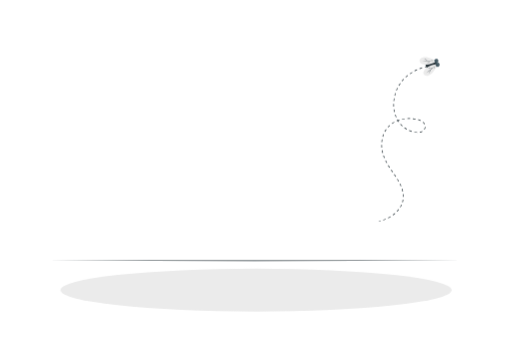
t = 0.00 s
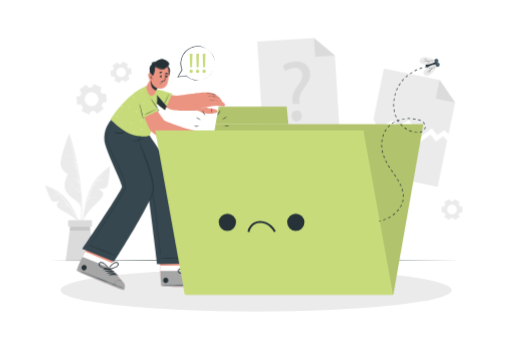
t = 2.00 s
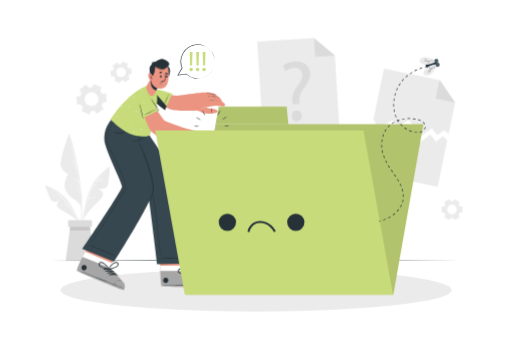
t = 2.19 s
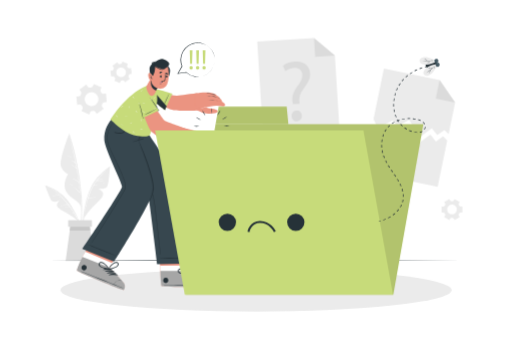
t = 2.38 s
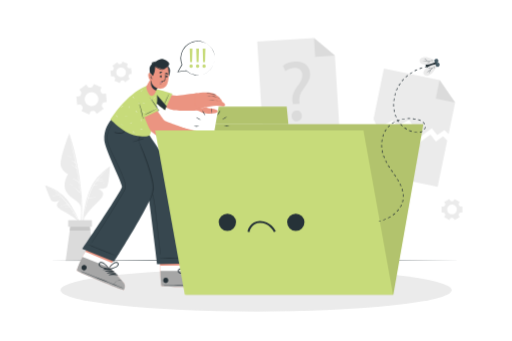
t = 2.56 s
t = 2.94 s: frame unchanged from t = 2.56 s, image omitted

The animated SVG that drew these frames (rendered in a browser with its animation timeline set to each time). Animation: 5 CSS @keyframes rules; one cycle of 3.50 s, repeats indefinitely.

<svg class="animated" id="freepik_stories-no-data" xmlns="http://www.w3.org/2000/svg" viewBox="0 0 750 500" version="1.1" xmlns:xlink="http://www.w3.org/1999/xlink" xmlns:svgjs="http://svgjs.com/svgjs"><style>svg#freepik_stories-no-data:not(.animated) .animable {opacity: 0;}svg#freepik_stories-no-data.animated #freepik--background-complete--inject-4 {animation: 1s 1 forwards cubic-bezier(.36,-0.01,.5,1.38) zoomIn;animation-delay: 0s;}svg#freepik_stories-no-data.animated #freepik--Character--inject-4 {animation: 1.5s 1 forwards cubic-bezier(.36,-0.01,.5,1.38) slideLeft;animation-delay: 0s;}svg#freepik_stories-no-data.animated #freepik--Folder--inject-4 {animation: 1.5s 1 forwards cubic-bezier(.36,-0.01,.5,1.38) slideRight;animation-delay: 0s;}svg#freepik_stories-no-data.animated #freepik--speech-bubble--inject-4 {animation: 1.5s 1 forwards cubic-bezier(.36,-0.01,.5,1.38) slideUp,1.5s Infinite  linear floating;animation-delay: 0.5s,2s;opacity: 0}            @keyframes zoomIn {                0% {                    opacity: 0;                    transform: scale(0.5);                }                100% {                    opacity: 1;                    transform: scale(1);                }            }                    @keyframes slideLeft {                0% {                    opacity: 0;                    transform: translateX(-30px);                }                100% {                    opacity: 1;                    transform: translateX(0);                }            }                    @keyframes slideRight {                0% {                    opacity: 0;                    transform: translateX(30px);                }                100% {                    opacity: 1;                    transform: translateX(0);                }            }                    @keyframes slideUp {                0% {                    opacity: 0;                    transform: translateY(30px);                }                100% {                    opacity: 1;                    transform: inherit;                }            }                    @keyframes floating {                0% {                    opacity: 1;                    transform: translateY(0px);                }                50% {                    transform: translateY(-10px);                }                100% {                    opacity: 1;                    transform: translateY(0px);                }            }        </style><g id="freepik--background-complete--inject-4" class="animable" style="transform-origin: 371.6px 218.955px;"><polygon points="666.95 150.27 657.38 196.62 651.22 190.61 640.74 198.09 632.73 188.14 614.77 201.2 599.42 175.53 582.3 185.56 575.51 176.2 553.77 188.45 547.23 174.44 562.47 100.63 644.17 117.5 666.95 150.27" style="fill: rgb(235, 235, 235); transform-origin: 607.09px 150.915px;" id="el2a23f2jo95c" class="animable"></polygon><polygon points="644.17 117.5 666.95 150.27 638.61 144.42 644.17 117.5" style="fill: rgb(219, 219, 219); transform-origin: 652.78px 133.885px;" id="elw6dqmgvimj9" class="animable"></polygon><polygon points="655.34 205.88 641.31 273.88 531.26 251.16 545.19 183.71 551.73 197.71 573.48 185.46 580.26 194.82 597.39 184.8 612.73 210.47 630.7 197.41 638.7 207.35 649.19 199.88 655.34 205.88" style="fill: rgb(235, 235, 235); transform-origin: 593.3px 228.795px;" id="elaz6le9v0q7p" class="animable"></polygon><polygon points="497.83 197.91 385.68 204.85 376.77 60.89 460.05 55.73 490.62 81.38 497.83 197.91" style="fill: rgb(235, 235, 235); transform-origin: 437.3px 130.29px;" id="elwdi6ifdme79" class="animable"></polygon><polygon points="460.05 55.73 490.62 81.38 461.74 83.17 460.05 55.73" style="fill: rgb(219, 219, 219); transform-origin: 475.335px 69.45px;" id="elc6p9ntvr42" class="animable"></polygon><path d="M429,152.6l-.44-3.25c-1.13-6.73.71-14.26,6.56-22.13,5.28-7,8.14-12,7.82-17.68-.36-6.4-4.61-10.44-12.52-10.12a22.31,22.31,0,0,0-12.45,4.6l-3.45-7.73c4-3.25,11-5.65,17.65-6,14.43-.8,21.45,7.74,22,17.27.48,8.53-3.94,14.94-9.56,22.43-5.16,6.83-6.85,12.46-6.12,18.83l.31,3.26Zm-1.78,17.71c-.26-4.64,2.69-8.08,7.08-8.32s7.59,2.84,7.85,7.49c.24,4.39-2.45,7.93-7.09,8.19C430.63,177.92,427.43,174.7,427.18,170.31Z" style="fill: rgb(219, 219, 219); transform-origin: 434.363px 133.961px;" id="el2i6kqy4r977" class="animable"></path><path d="M148.48,128.11,137.2,123l-1.57,3.45a3,3,0,0,1-2.57,1.72,14.48,14.48,0,0,0-1.85.18,3,3,0,0,1-2.85-1.18l-2.21-3.09-10.07,7.22,2.21,3.09a3,3,0,0,1,.2,3.07,18.29,18.29,0,0,0-.77,1.69,3,3,0,0,1-2.45,1.89l-3.77.37,1.21,12.33,3.79-.38a3,3,0,0,1,2.77,1.38c.16.26.33.51.51.76s.36.49.55.73a2.94,2.94,0,0,1,.42,3.05l-1.58,3.48,11.29,5.12,1.57-3.47a3,3,0,0,1,2.58-1.71,16.19,16.19,0,0,0,1.83-.18,3,3,0,0,1,2.85,1.18l2.21,3.09,10.08-7.22-2.21-3.09a2.91,2.91,0,0,1-.2-3.07,17.94,17.94,0,0,0,.75-1.68,2.94,2.94,0,0,1,2.45-1.89l3.79-.38-1.22-12.33-3.79.37a2.94,2.94,0,0,1-2.75-1.37c-.17-.26-.34-.51-.52-.76s-.36-.5-.55-.73a3,3,0,0,1-.42-3.07Zm-6.4,11.41a10.15,10.15,0,1,1-14.16-2.34A10.15,10.15,0,0,1,142.08,139.52Z" style="fill: rgb(235, 235, 235); transform-origin: 133.83px 145.44px;" id="eljcj8wmcuqm" class="animable"></path><path d="M658.38,291.71l-7.52,4.34,1.33,2.3a2,2,0,0,1-.07,2.17c-.23.36-.45.73-.65,1.12a2,2,0,0,1-1.83,1.14H647v8.69h2.66a2,2,0,0,1,1.83,1.14c.2.39.42.76.65,1.12a2,2,0,0,1,.07,2.17l-1.33,2.3,7.52,4.34,1.34-2.31a2.05,2.05,0,0,1,1.91-1h1.28a2.06,2.06,0,0,1,1.91,1l1.34,2.32,7.51-4.34-1.33-2.31a2.05,2.05,0,0,1,.08-2.16c.23-.36.45-.74.65-1.12a2,2,0,0,1,1.83-1.14h2.66v-8.69H674.9a2,2,0,0,1-1.83-1.14c-.2-.38-.42-.76-.65-1.12a2.05,2.05,0,0,1-.08-2.16l1.33-2.31-7.51-4.34L664.82,294a2.05,2.05,0,0,1-1.91,1l-.64,0-.64,0a2.08,2.08,0,0,1-1.92-1Zm3.89,8.3a7.12,7.12,0,1,1-7.11,7.11A7.11,7.11,0,0,1,662.27,300Z" style="fill: rgb(235, 235, 235); transform-origin: 662.29px 307.13px;" id="elzj6ub27sg5" class="animable"></path><path d="M171.3,91.16l-6.89,5.28L166,98.55a2,2,0,0,1,.21,2.15,10.47,10.47,0,0,0-.5,1.2,2.05,2.05,0,0,1-1.67,1.37l-2.64.34,1.12,8.61,2.64-.34a2.06,2.06,0,0,1,2,.9,11.14,11.14,0,0,0,.78,1,2,2,0,0,1,.36,2.13l-1,2.46,8,3.33,1-2.46a2.05,2.05,0,0,1,1.77-1.25l.64-.07.63-.1a2.06,2.06,0,0,1,2,.75l1.63,2.13,6.89-5.28-1.61-2.11a2.06,2.06,0,0,1-.21-2.16,11.12,11.12,0,0,0,.5-1.19,2.05,2.05,0,0,1,1.67-1.37l2.64-.34-1.12-8.61-2.64.34a2.06,2.06,0,0,1-2-.89c-.25-.36-.51-.7-.79-1A2.07,2.07,0,0,1,186,96l1-2.46-8-3.33-1,2.46a2.07,2.07,0,0,1-1.77,1.25l-.64.06L175,94a2.06,2.06,0,0,1-2-.75Zm4.93,7.73a7.11,7.11,0,1,1-6.14,8A7.11,7.11,0,0,1,176.23,98.89Z" style="fill: rgb(235, 235, 235); transform-origin: 177.125px 105.955px;" id="elcftef6ljv7i" class="animable"></path><path d="M119.82,316.78a275.64,275.64,0,0,0-.4-29,370.79,370.79,0,0,0-9.09-59.16c-2.54-10.94-5.66-21.7-8.92-32.45-.1-.33-.62-.24-.53.1,10.07,37.9,18.33,77,17.76,116.4-.16,11-1.44,21.85-2.48,32.81,0,.29.45.41.52.11C118.75,336.18,119.43,326.36,119.82,316.78Z" style="fill: rgb(235, 235, 235); transform-origin: 110.449px 270.864px;" id="elaifyrmtw56b" class="animable"></path><path d="M100.88,196.24S85.64,234.94,89.05,244s10.45,11,10.45,11-9.33,13.32-2.81,25.81,21,11.9,22,26.06C118.66,306.94,119.46,247.73,100.88,196.24Z" style="fill: rgb(235, 235, 235); transform-origin: 103.621px 251.555px;" id="elin5djzr46nc" class="animable"></path><path d="M117,282.49a.28.28,0,0,0,0-.2,354.31,354.31,0,0,0-14.78-77.85c0-.07-.15-.05-.13,0q4.53,17,8,34.14a16.87,16.87,0,0,0-7.28-4.06s-.08.06,0,.08a19.35,19.35,0,0,1,7.52,5c.44,2.25.88,4.49,1.29,6.74-3.41-3.81-8.13-5.7-12.86-7.5a.06.06,0,0,0,0,.11c4.93,2,9.83,4.58,13.17,8.83q1.74,9.63,3.06,19.33a18.43,18.43,0,0,0-9.09-5.21c-.11,0-.17.13-.06.16A19.16,19.16,0,0,1,115,268l.06,0q.45,3.4.86,6.83a23.37,23.37,0,0,0-6.37-3.84c-.06,0-.1.07,0,.09a21.89,21.89,0,0,1,6.39,4.23s.05,0,.08,0c.25,2.17.5,4.34.72,6.51a31,31,0,0,0-12.93-9.24.08.08,0,0,0,0,.16,33.68,33.68,0,0,1,12.74,9.81.3.3,0,0,0,.32.1c.33,3.33.63,6.66.87,10,0,.05.08.05.08,0Q117.43,287.62,117,282.49Z" style="fill: rgb(255, 255, 255); transform-origin: 108.272px 248.541px;" id="elmcotaszwq2k" class="animable"></path><path d="M104.75,230.71a19.09,19.09,0,0,0-9.16-2.86.06.06,0,0,0,0,.12,36.16,36.16,0,0,1,9.06,3C104.77,231,104.86,230.79,104.75,230.71Z" style="fill: rgb(255, 255, 255); transform-origin: 100.165px 229.411px;" id="eleq5e83e049f" class="animable"></path><path d="M106.6,271.68a19.06,19.06,0,0,0-6.88-2.35c-.08,0-.09.11,0,.13a26.05,26.05,0,0,1,6.8,2.38C106.61,271.89,106.69,271.73,106.6,271.68Z" style="fill: rgb(255, 255, 255); transform-origin: 103.148px 270.59px;" id="elpf1b6qd93b" class="animable"></path><path d="M159.9,244.67a103.7,103.7,0,0,0-17.65,15.42,63.19,63.19,0,0,0-12.37,21,156.93,156.93,0,0,0-9.22,50.2,122.32,122.32,0,0,0,2.71,28.23.27.27,0,0,0,.53-.1,158.6,158.6,0,0,1,.28-49.35c2.62-16,6.73-33.42,16.91-46.43,5.54-7.09,12.45-12.66,19.28-18.42C160.73,244.9,160.27,244.41,159.9,244.67Z" style="fill: rgb(235, 235, 235); transform-origin: 140.567px 302.162px;" id="ele9s6cswvfew" class="animable"></path><path d="M122.9,319.75a95,95,0,0,1,12.86-16.44c7.63-7.63,14.05-13.05,15.05-18.09s-7.64-8.76-7.64-8.76,10.55,1.9,13.44-2.53,4.28-30.09,4.28-30.09-19.2,13.71-28.15,32.93S122.9,319.75,122.9,319.75Z" style="fill: rgb(235, 235, 235); transform-origin: 141.895px 281.795px;" id="elcdduc3ja63" class="animable"></path><path d="M154.25,250.42c-8.08,7.93-16.21,16.39-21,26.82A102.83,102.83,0,0,0,129,288.29v0c-.24.76-.49,1.52-.72,2.28a.19.19,0,0,0,0,.12,218.27,218.27,0,0,0-5.46,23.71c0,.05.07.07.08,0,.83-4,1.74-8,2.76-12.07a.27.27,0,0,0,.12,0,17.14,17.14,0,0,1,5-1.28c.11,0,.1-.21,0-.2a18.78,18.78,0,0,0-5,.91c.93-3.63,1.94-7.26,3.08-10.83a53.32,53.32,0,0,1,11.39-1.49,0,0,0,0,0,0-.06,43,43,0,0,0-11.2.95c.2-.61.41-1.22.61-1.83a59.12,59.12,0,0,1,7.58-1.29s0-.08,0-.08a37,37,0,0,0-7.42.9c1-3.09,2.17-6.14,3.42-9.1a55,55,0,0,1,3.63-7,45.52,45.52,0,0,1,6.15-1.1s0-.1,0-.1a16.67,16.67,0,0,0-5.75.57c1-1.63,2.07-3.23,3.21-4.78h0c4.31-.95,8.67-1.84,13.08-1a.07.07,0,0,0,0-.13c-4.19-1.11-8.35-.47-12.52.35.45-.6.92-1.2,1.39-1.79a28.43,28.43,0,0,1,8-1.27,0,0,0,0,0,0-.09,21.09,21.09,0,0,0-7.5.67c3.56-4.42,7.49-8.58,11.38-12.69C154.58,250.34,154.44,250.23,154.25,250.42Z" style="fill: rgb(255, 255, 255); transform-origin: 138.64px 282.384px;" id="elo3m3jaopmh" class="animable"></path><path d="M154,267.91a16.84,16.84,0,0,0-3.82-.13c-.15,0-.14.26,0,.27,1.26,0,2.53-.06,3.79,0A.08.08,0,0,0,154,267.91Z" style="fill: rgb(255, 255, 255); transform-origin: 152.051px 267.888px;" id="elbcb668nncts" class="animable"></path><path d="M140.21,292.8a17.2,17.2,0,0,0-5.92,1.18s0,.1,0,.09c2-.47,3.93-.66,5.91-1A.15.15,0,0,0,140.21,292.8Z" style="fill: rgb(255, 255, 255); transform-origin: 137.29px 293.435px;" id="elh2lmhbshsr" class="animable"></path><path d="M136.07,284.2a13.23,13.23,0,0,0-2.51.22.08.08,0,0,0,0,.15,12.39,12.39,0,0,0,2.51-.11A.13.13,0,0,0,136.07,284.2Z" style="fill: rgb(255, 255, 255); transform-origin: 134.854px 284.395px;" id="elt3o0dv6kcif" class="animable"></path><path d="M66.61,271.89a87.15,87.15,0,0,1,17.85,8.41,53.33,53.33,0,0,1,14.87,14.12,132.2,132.2,0,0,1,19.06,38.49,102.52,102.52,0,0,1,4.32,23.48.23.23,0,0,1-.45,0,133.21,133.21,0,0,0-11.62-39.87c-5.83-12.35-13.18-25.49-24.42-33.67-6.12-4.45-13-7.37-19.86-10.45C66,272.28,66.25,271.77,66.61,271.89Z" style="fill: rgb(235, 235, 235); transform-origin: 94.4473px 314.222px;" id="eljj57gd0p11" class="animable"></path><path d="M113.91,324.1A80.28,80.28,0,0,0,99.7,313.77c-7.94-4.41-14.39-7.31-16.36-11.16s4.16-8.85,4.16-8.85-8.1,4-11.46,1.05-10.42-23.35-10.42-23.35S84.33,278.11,96,291.6,113.91,324.1,113.91,324.1Z" style="fill: rgb(235, 235, 235); transform-origin: 89.765px 297.78px;" id="elyui6hhzhmvo" class="animable"></path><path d="M112.93,319.89C103.58,302.33,91.09,286.44,74,276h0a86.26,86.26,0,0,1,12.52,9.8,19.88,19.88,0,0,0-10.06,2.12.06.06,0,0,0,0,.11,27.5,27.5,0,0,1,10.35-1.75.25.25,0,0,0,.12,0c.61.57,1.2,1.16,1.8,1.75a31.46,31.46,0,0,0-5.38.71s0,.08,0,.08a27,27,0,0,1,5.67-.47,116.91,116.91,0,0,1,8.83,10,8.84,8.84,0,0,0-3.76.27.07.07,0,1,0,0,.14,19.92,19.92,0,0,1,4-.05c.51.65,1,1.3,1.53,2a35.87,35.87,0,0,0-11.35,1.1c-.06,0,0,.1,0,.09A45.65,45.65,0,0,1,100,301c.48.63.93,1.28,1.4,1.92a24.56,24.56,0,0,0-6.76.78.07.07,0,0,0,0,.13,26.09,26.09,0,0,1,7-.54c2,2.77,3.94,5.61,5.79,8.47a6.36,6.36,0,0,0-3,.18,0,0,0,0,0,0,.08,13.26,13.26,0,0,1,3.21.16q2.5,3.88,4.82,7.85C112.7,320.29,113.06,320.12,112.93,319.89Z" style="fill: rgb(255, 255, 255); transform-origin: 93.4788px 298.08px;" id="el1v2zy17btwg" class="animable"></path><path d="M98.38,305.32a14.35,14.35,0,0,0-5.44.67s0,.09,0,.08a40.82,40.82,0,0,1,5.41-.56C98.48,305.51,98.51,305.33,98.38,305.32Z" style="fill: rgb(255, 255, 255); transform-origin: 95.7019px 305.678px;" id="el8n50cuwhje" class="animable"></path><path d="M82.06,283.92a9.19,9.19,0,0,0-2.51.14c-.09,0-.06.16,0,.15.83-.09,1.64-.06,2.46-.08A.11.11,0,0,0,82.06,283.92Z" style="fill: rgb(255, 255, 255); transform-origin: 80.8088px 284.05px;" id="elnt6g2zcn0u8" class="animable"></path><polygon points="138.04 382.18 95.81 382.18 101.83 338.07 103.37 326.76 130.48 326.76 132.02 338.07 138.04 382.18" style="fill: rgb(219, 219, 219); transform-origin: 116.925px 354.47px;" id="el27f6m4iybeu" class="animable"></polygon><polygon points="132.02 338.07 101.83 338.07 103.37 326.76 130.48 326.76 132.02 338.07" style="fill: rgb(199, 199, 199); transform-origin: 116.925px 332.415px;" id="el6pe9k9prcnv" class="animable"></polygon><rect x="99.49" y="322.84" width="34.86" height="9.58" style="fill: rgb(219, 219, 219); transform-origin: 116.92px 327.63px;" id="eljvs47o1dytk" class="animable"></rect></g><g id="freepik--Floor--inject-4" class="animable" style="transform-origin: 373px 382.18px;"><polygon points="68.96 382.18 144.97 381.94 220.98 381.85 373 381.68 525.02 381.85 601.03 381.94 677.04 382.18 601.03 382.43 525.02 382.51 373 382.68 220.98 382.51 144.97 382.42 68.96 382.18" style="fill: rgb(38, 50, 56); transform-origin: 373px 382.18px;" id="elnxv5f49vt8" class="animable"></polygon></g><g id="freepik--Shadow--inject-4" class="animable" style="transform-origin: 375px 425.29px;"><ellipse cx="375" cy="425.29" rx="286.74" ry="31.42" style="fill: rgb(235, 235, 235); transform-origin: 375px 425.29px;" id="el2kl1dhmdat8" class="animable"></ellipse></g><g id="freepik--Character--inject-4" class="animable" style="transform-origin: 221.038px 255.912px;"><path d="M308.25,420.09c-2.33.79-69.14,1-71.7-.58-1-.6-1.57-10.33-2-22.11-.09-2.54-.16-5.17-.22-7.83L229,353.93l44.67-.29,4.21,35.65-.17,7.84s25.62,11.35,28.24,13.41S310.58,419.3,308.25,420.09Z" style="fill: rgb(235, 148, 129); transform-origin: 269.138px 387.167px;" id="el3j0ds4cbr4q" class="animable"></path><path d="M308.25,420.09c-2.33.79-69.14,1-71.7-.58-1.18-.74-1.82-14.95-2.18-29.94l43.46-.28-.17,7.84s25.62,11.35,28.24,13.41S310.58,419.3,308.25,420.09Z" style="fill: rgb(255, 255, 255); transform-origin: 271.818px 404.992px;" id="el6ek6nb2wyjb" class="animable"></path><path d="M308.25,420.09c-2.33.79-69.14,1-71.7-.58-1-.6-1.57-10.33-2-22.11l43.07-.27s25.62,11.35,28.24,13.41S310.58,419.3,308.25,420.09Z" style="fill: rgb(166, 166, 166); transform-origin: 271.903px 408.912px;" id="elpkyzpmucyq" class="animable"></path><path d="M307.28,417.42c-11.2-.24-56.4-.13-67.49.49-.09,0-.09.06,0,.07,11.1.47,56.3,0,67.49-.38C307.52,417.59,307.52,417.42,307.28,417.42Z" style="fill: rgb(38, 50, 56); transform-origin: 273.591px 417.74px;" id="eljquxw0cxhdj" class="animable"></path><path d="M301.59,408.15a9,9,0,0,0-6.69,2.76,8.66,8.66,0,0,0-2.48,6c0,.07.12.07.13,0a10.4,10.4,0,0,1,9-8.6A.07.07,0,0,0,301.59,408.15Z" style="fill: rgb(38, 50, 56); transform-origin: 297.036px 412.555px;" id="elk07avtjisne" class="animable"></path><path d="M282,398.23c-4.48-.05-9.67,1.55-12.45,5.23-.1.14.1.29.23.22a62.24,62.24,0,0,1,12.3-4.9A.28.28,0,0,0,282,398.23Z" style="fill: rgb(38, 50, 56); transform-origin: 275.905px 400.963px;" id="elvcu9fifnm6" class="animable"></path><path d="M285.48,399.56c-4.49,0-9.68,1.56-12.45,5.23-.11.15.09.3.23.23a61.59,61.59,0,0,1,12.29-4.91A.28.28,0,0,0,285.48,399.56Z" style="fill: rgb(38, 50, 56); transform-origin: 279.377px 402.299px;" id="elwert1p3j53s" class="animable"></path><path d="M288.94,400.9c-4.48,0-9.67,1.55-12.45,5.23-.1.14.1.29.23.22a62.24,62.24,0,0,1,12.3-4.9A.28.28,0,0,0,288.94,400.9Z" style="fill: rgb(38, 50, 56); transform-origin: 282.845px 403.634px;" id="elbpa4a6c5ce8" class="animable"></path><path d="M292.41,402.24c-4.49-.05-9.68,1.55-12.45,5.23-.11.14.1.29.23.22a62,62,0,0,1,12.3-4.9A.28.28,0,0,0,292.41,402.24Z" style="fill: rgb(38, 50, 56); transform-origin: 286.313px 404.973px;" id="el1z5jjy32l4a" class="animable"></path><path d="M242.61,407.26c-5,0-5,7.85,0,7.82S247.65,407.23,242.61,407.26Z" style="fill: rgb(38, 50, 56); transform-origin: 242.618px 411.17px;" id="elofeygd1h2a9" class="animable"></path><path d="M286.81,386.25c-2.27-1.88-5.13,0-6.52,1.93a23.58,23.58,0,0,0-4,11.48c0,.09.07.13.14.13a.54.54,0,0,0,.81.35c3.18-2.21,6.86-4.19,9.27-7.32C287.88,391,289,388,286.81,386.25Zm-5.46,9.54c-1.54,1.13-3.13,2.18-4.63,3.37.8-2.24,1.49-4.5,2.51-6.66a25.05,25.05,0,0,1,1.62-3c1-1.49,5.36-5.25,5.82-.38C286.93,391.79,283.18,394.45,281.35,395.79Z" style="fill: rgb(38, 50, 56); transform-origin: 282.168px 392.846px;" id="el9l3c0gala3a" class="animable"></path><path d="M265.13,401.36c3.9.58,7.93-.54,11.76-1.15a.55.55,0,0,0,.33-.82.12.12,0,0,0,0-.19,23.5,23.5,0,0,0-10.86-5.47c-2.36-.45-5.7.2-6,3.13C260,399.62,262.85,401,265.13,401.36Zm-2.72-2.54c-3-3.84,2.73-4.17,4.45-3.77a25.58,25.58,0,0,1,3.28,1.06,69.56,69.56,0,0,1,6.41,3.05c-1.9.19-3.77.53-5.66.79C268.63,400.25,264.09,400.93,262.41,398.82Z" style="fill: rgb(38, 50, 56); transform-origin: 268.815px 397.561px;" id="el8pvkkkgs69k" class="animable"></path><path d="M163.32,189.2s51.87,88.24,53.26,94.44C218.71,293.16,230,387.17,230,387.17l54-1s-9.3-82.89-18.11-110.2c-6.34-19.67-52.12-84.91-52.12-84.91Z" style="fill: rgb(55, 71, 79); transform-origin: 223.66px 288.185px;" id="elzktfwvrgu5" class="animable"></path><path d="M279.09,377.93c-7.75-.06-35.22-.37-45.54.59-.08,0-.07.14,0,.15,3.55.51,37.78-.28,45.53-.53A.11.11,0,1,0,279.09,377.93Z" style="fill: rgb(38, 50, 56); transform-origin: 256.361px 378.336px;" id="elb87kcspqerh" class="animable"></path><path d="M172.17,197.3c3.4,5.33,7,10.55,10.46,15.84S189.57,223.72,193,229q10.26,16,20,32.21A98.63,98.63,0,0,1,221.1,277a96.75,96.75,0,0,1,4.55,16.94c1.06,5.79,1.76,11.64,2.41,17.49q1,9.33,2.09,18.67,2.13,19.11,4.27,38.22c.17,1.56.34,3.12.5,4.69,0,.23-.39.27-.42,0-1.59-12.65-2.91-25.35-4.35-38q-1.08-9.47-2.15-18.93c-.67-5.87-1.31-11.75-2.22-17.58a115,115,0,0,0-3.8-17A81.65,81.65,0,0,0,214.52,265c-6.25-10.79-12.87-21.39-19.49-32s-13.42-21.31-20.4-31.79c-.86-1.29-1.73-2.58-2.63-3.85C171.93,197.29,172.11,197.2,172.17,197.3Z" style="fill: rgb(38, 50, 56); transform-origin: 203.452px 285.227px;" id="elswcqewm4lx" class="animable"></path><path d="M180.32,425.29c-2.46-.15-66-25.89-67.76-28.33a.84.84,0,0,1-.1-.47c0-2.19,4.41-9.83,8.09-19.87.23-.64,1.87-3.62,4.14-7.63C131,358,142,339.07,142,339.07l41.53,16.5-19.88,29.75-3.09,7.2s19.49,20.15,21.13,23S182.77,425.43,180.32,425.29Z" style="fill: rgb(235, 148, 129); transform-origin: 147.994px 382.181px;" id="el8558n91inwd" class="animable"></path><path d="M180.32,425.29c-2.46-.15-66-25.89-67.76-28.33a.84.84,0,0,1-.1-.47c0-2.19,4.41-9.83,8.09-19.87.23-.64,1.87-3.62,4.14-7.63l39,16.33-3.09,7.2s19.49,20.15,21.13,23S182.77,425.43,180.32,425.29Z" style="fill: rgb(255, 255, 255); transform-origin: 147.554px 397.141px;" id="elottl6fkpyea" class="animable"></path><path d="M180.32,425.29c-2.46-.15-66-25.89-67.76-28.33-.68-.93,2.16-9.6,8-20.34l40,15.91s19.49,20.13,21.14,23S182.77,425.43,180.32,425.29Z" style="fill: rgb(166, 166, 166); transform-origin: 147.548px 400.956px;" id="elja4w1dsax7r" class="animable"></path><path d="M180.42,422.45c-10.29-4.42-52.23-21.28-62.74-24.86-.09,0-.11,0,0,.06,10.11,4.6,52.18,21.12,62.7,25C180.58,422.7,180.64,422.54,180.42,422.45Z" style="fill: rgb(38, 50, 56); transform-origin: 149.082px 410.125px;" id="elk7uf1y3dl4" class="animable"></path><path d="M178.62,411.72a9,9,0,0,0-7.24,0,8.7,8.7,0,0,0-4.54,4.62c0,.06.09.11.12.05a10.41,10.41,0,0,1,11.61-4.59A.07.07,0,0,0,178.62,411.72Z" style="fill: rgb(38, 50, 56); transform-origin: 172.731px 413.688px;" id="el7jfn04gtoxj" class="animable"></path><path d="M164.19,395.18c-4.13-1.73-9.55-2.19-13.5.18-.15.09,0,.3.13.29a62.34,62.34,0,0,1,13.24.07A.28.28,0,0,0,164.19,395.18Z" style="fill: rgb(38, 50, 56); transform-origin: 157.499px 394.726px;" id="elir5p5avlroa" class="animable"></path><path d="M166.9,397.72c-4.13-1.73-9.55-2.19-13.5.18-.15.09,0,.3.13.29a61.69,61.69,0,0,1,13.24.07A.28.28,0,0,0,166.9,397.72Z" style="fill: rgb(38, 50, 56); transform-origin: 160.209px 397.266px;" id="elrkf4jft7zih" class="animable"></path><path d="M169.62,400.26c-4.14-1.73-9.56-2.19-13.5.18-.16.09,0,.3.12.29a61.69,61.69,0,0,1,13.24.07A.28.28,0,0,0,169.62,400.26Z" style="fill: rgb(38, 50, 56); transform-origin: 162.93px 399.807px;" id="el364s3lbx0y" class="animable"></path><path d="M172.33,402.8c-4.14-1.73-9.55-2.19-13.5.17-.16.1,0,.31.12.3a61.69,61.69,0,0,1,13.24.07A.28.28,0,0,0,172.33,402.8Z" style="fill: rgb(38, 50, 56); transform-origin: 165.64px 402.347px;" id="elcjswq0c81sc" class="animable"></path><path d="M124.28,388.77c-4.67-1.86-7.57,5.41-2.88,7.27S129,390.63,124.28,388.77Z" style="fill: rgb(38, 50, 56); transform-origin: 122.849px 392.405px;" id="el29f5afhl34g" class="animable"></path><path d="M173.14,385.88c-1.41-2.59-4.74-1.95-6.77-.66a23.52,23.52,0,0,0-8,9.13.12.12,0,0,0,.08.17c0,.33.22.72.61.64,3.79-.87,7.94-1.32,11.34-3.32C172.35,390.68,174.47,388.33,173.14,385.88Zm-8.65,6.79c-1.85.47-3.71.85-5.54,1.39a69.94,69.94,0,0,1,4.81-5.23,25.34,25.34,0,0,1,2.65-2.2c1.45-1,6.93-2.85,5.53,1.84C171.17,391.06,166.7,392.11,164.49,392.67Z" style="fill: rgb(38, 50, 56); transform-origin: 165.956px 389.633px;" id="elx3v6pm78kxg" class="animable"></path><path d="M147.37,391.75c3.4,2,7.55,2.47,11.33,3.35.39.09.65-.3.62-.64a.11.11,0,0,0,.08-.17,23.52,23.52,0,0,0-8-9.15c-2-1.3-5.35-1.95-6.77.63S145.38,390.58,147.37,391.75Zm-1.56-3.38c-1.39-4.69,4.08-2.83,5.53-1.82a24.33,24.33,0,0,1,2.64,2.21,70,70,0,0,1,4.8,5.24c-1.83-.54-3.69-.93-5.54-1.4C151,392,146.57,391,145.81,388.37Z" style="fill: rgb(38, 50, 56); transform-origin: 151.796px 389.557px;" id="eluitdzxek0tb" class="animable"></path><path d="M166.88,383.66l-46.49-18.77s57.64-84.75,58.06-91.06c.38-5.58-24.94-54.2-25.93-68.37-1.08-15.3,6.28-27.13,14.38-34.48l47.95,20.39s-5.06,8.09-13,12.6c0,0,24.59,56.2,23.19,73.48S166.88,383.66,166.88,383.66Z" style="fill: rgb(55, 71, 79); transform-origin: 172.744px 277.32px;" id="elm74u968aa3" class="animable"></path><path d="M168.94,374.82c-6.72-2.89-4.75-2.16-11.51-5-3.3-1.38-25-10.41-28.34-11.16-.07,0-.12.1-.05.14,2.89,1.77,24.77,10.42,28.1,11.74,6.81,2.68,4.88,1.84,11.72,4.44A.1.1,0,1,0,168.94,374.82Z" style="fill: rgb(38, 50, 56); transform-origin: 149.023px 366.84px;" id="elfsfnxssy0qj" class="animable"></path><path d="M209.71,202.94a90.5,90.5,0,0,0-14.6,4.74.15.15,0,1,0,.1.29c4.9-1.43,9.88-2.77,14.7-4.46C210.28,203.38,210.09,202.86,209.71,202.94Z" style="fill: rgb(38, 50, 56); transform-origin: 202.557px 205.455px;" id="ele5l5l3djssv" class="animable"></path><path d="M204,201a21.65,21.65,0,0,0-1.23,2.57,5.91,5.91,0,0,0-.63,2.15c0,.15.2.18.29.09a7.51,7.51,0,0,0,1.2-2c.41-.79.83-1.57,1.22-2.38C205.12,200.84,204.31,200.46,204,201Z" style="fill: rgb(38, 50, 56); transform-origin: 203.522px 203.3px;" id="el9duw4h2c2zt" class="animable"></path><path d="M204.6,196.46c.3-.74.59-1.47.9-2.21s.7-1.5,1-2.28c0-.12.24,0,.19.09-.3.74-.49,1.52-.72,2.28s-.49,1.52-.74,2.28c-.47,1.41-1,2.81-1.65,4.18a5.3,5.3,0,0,0,2.3-.4,4.13,4.13,0,0,0,1.63-2c.42-.82.81-1.66,1.24-2.48a16.57,16.57,0,0,0,1.33-2.79c0-.12.24,0,.19.09a32.45,32.45,0,0,1-2.55,5.91c-.45.73-.8,1.5-1.62,1.78a6.78,6.78,0,0,1-2.73.19c-.12,0-.26,0-.22-.18A47.4,47.4,0,0,1,204.6,196.46Z" style="fill: rgb(38, 50, 56); transform-origin: 206.71px 196.54px;" id="el7d45jh3uqwr" class="animable"></path><path d="M202.56,205.8c1.71,3.61,3.21,7.21,4.8,10.81s3,7.08,4.43,10.66c2.86,7.22,5.42,14.58,7.67,22,1.11,3.68,2.14,7.39,3.06,11.13a80,80,0,0,1,2.22,11.36,30,30,0,0,1-1,11.4,66.68,66.68,0,0,1-4.23,10.63c-1.05,2.16-1.4,1.87-.9.78,1.43-3.1,5.18-12.49,4.91-20.38A58.82,58.82,0,0,0,221.78,263q-1.31-5.67-2.95-11.25c-2.13-7.34-4.66-14.53-7.26-21.71-1.46-4-3-8-4.5-12s-3-7.68-4.68-12.1C202.34,205.76,202.51,205.69,202.56,205.8Z" style="fill: rgb(38, 50, 56); transform-origin: 213.642px 250.577px;" id="eluz38hpfxwwh" class="animable"></path><path d="M167.27,193.87c.83-.31,2,.2,2.84.34a24.28,24.28,0,0,0,3.29.33,23.78,23.78,0,0,0,3.27-.11,7,7,0,0,0,3.13-.83,15.93,15.93,0,0,0,4-4.23,24.61,24.61,0,0,0,3.11-5.46c0-.12.21,0,.17.08-.35,1.11-.61,2.23-1,3.32a20.15,20.15,0,0,1-1.54,2.95,12.61,12.61,0,0,1-4.14,4.7c-1.93,1.1-4.41,1-6.56.91a25.63,25.63,0,0,1-3.71-.49c-.88-.19-2.36-.33-2.92-1.1A.27.27,0,0,1,167.27,193.87Z" style="fill: rgb(38, 50, 56); transform-origin: 177.113px 189.89px;" id="elb6d29xpme7i" class="animable"></path><path d="M133.66,356q11.46-17.36,22.5-35t21.78-35.55c1.71-2.85,3.68-5.69,4.78-8.85,1.2-3.43.52-6.76-.56-10.12a171.63,171.63,0,0,0-7.14-18c-2.68-5.91-5.57-11.72-8.41-17.55s-5.81-11.59-8-17.67c-2-5.81-2.81-11.83-1.25-17.85s4.92-11.34,8.43-16.35c.92-1.32,1.87-2.63,2.8-4,.07-.1.22,0,.15.12-3.87,5.22-7.64,10.75-9.91,16.88a29.15,29.15,0,0,0-1.92,9.45,30.59,30.59,0,0,0,1.51,9.67c1.88,6.08,4.85,11.83,7.62,17.55s5.73,11.64,8.46,17.53A187.64,187.64,0,0,1,182,264.45c.93,2.75,2,5.63,1.92,8.58-.07,3.23-1.61,6.14-3.21,8.86-7,11.85-14.17,23.56-21.47,35.2s-14.81,23.28-22.41,34.8l-2.88,4.35C133.8,356.42,133.54,356.21,133.66,356Z" style="fill: rgb(38, 50, 56); transform-origin: 158.777px 265.664px;" id="elrypd71t36i" class="animable"></path><path d="M217.51,137.47c4.33,9.5,26.2,22.59,36.44,24,7.36,1,29.74,1.36,37.41.19,9-1.38,2.12-25.63-3.19-25-14.6,1.7-27,3.6-30.9,3.6-4.76,0-30.51-8.26-33.61-9.43C216.06,128,215.06,132.08,217.51,137.47Z" style="fill: rgb(235, 148, 129); transform-origin: 256.021px 146.149px;" id="el1li4r969y1z" class="animable"></path><path d="M217.65,140c5.48,8.11,23.69,21.37,23.69,21.37l2.53-5.6,8.37-18.52S235.51,132,224.5,129.6a24.12,24.12,0,0,0-3.94-.56C213.53,128.66,212.92,133,217.65,140Z" style="fill: rgb(199, 219, 122); transform-origin: 233.418px 145.193px;" id="el3y3zaguizxd" class="animable"></path><path d="M217.65,140c5.48,8.11,23.69,21.37,23.69,21.37l2.53-5.6c-6.79-7.89-17.28-19.84-23.31-26.71C213.53,128.66,212.92,133,217.65,140Z" style="fill: rgb(38, 50, 56); transform-origin: 229.233px 145.202px;" id="elx7tiyl7by5" class="animable"></path><path d="M238.06,157.61c1.39-3.41,7.57-17.14,9.11-20,.1-.2.26-.18.17,0a201.71,201.71,0,0,1-9.14,20C238.16,157.73,238,157.69,238.06,157.61Z" style="fill: rgb(38, 50, 56); transform-origin: 242.707px 147.577px;" id="elk9l6qh51c8" class="animable"></path><path d="M285.49,136.91c8.88-1.16,19.87-3.15,29.18.8a5,5,0,0,1,2.49,2.13c4.2,1.7,4.66,4.19,4.66,4.19,3.43,2.78,3.55,5.4,3.55,5.4s4.92,2,4.17,5.22c-.82,3.56-7.56,0-12.46.29-11.25.7-27,4.83-30.25,5.35Z" style="fill: rgb(235, 148, 129); transform-origin: 307.554px 147.829px;" id="el3ujuel0pu0e" class="animable"></path><path d="M304.78,147.39a72.4,72.4,0,0,1,9.88,0,71.88,71.88,0,0,1,10.6,2.15.09.09,0,0,0,.06-.17,38.29,38.29,0,0,0-20.54-2.08C304.62,147.27,304.62,147.4,304.78,147.39Z" style="fill: rgb(38, 50, 56); transform-origin: 315.02px 148.135px;" id="el8dln73lmynr" class="animable"></path><path d="M303.38,140.67c3.23,0,8.91.16,18.41,3.47a0,0,0,0,0,0-.06,34.41,34.41,0,0,0-18.43-3.57C303.18,140.53,303.16,140.66,303.38,140.67Z" style="fill: rgb(38, 50, 56); transform-origin: 312.505px 142.263px;" id="eluccepcol6tb" class="animable"></path><path d="M302.69,137c5.49.28,8.92,1.16,14.44,2.82a0,0,0,0,0,0-.06c-6.08-2.54-8.57-2.78-14.47-3C302.47,136.84,302.48,137,302.69,137Z" style="fill: rgb(38, 50, 56); transform-origin: 309.827px 138.29px;" id="elscvrhd2sgri" class="animable"></path><path d="M303.58,156.64c-1.43.67-1.08,1.42,1.65,2.05s14.08.82,13.68,4.78-16.41,3.46-20.88,2.06-11.2-5.24-11.2-5.24C290,159.76,297.44,157.75,303.58,156.64Z" style="fill: rgb(235, 148, 129); transform-origin: 302.875px 161.597px;" id="elw6vgjyrizq" class="animable"></path><path d="M229.4,152.61c-.07,1.71-.23,3.45-.47,5.18,0-.07,0-.13.07-.19.33-.9.66-1.82,1.06-2.69,0,0,.1,0,.09,0a14.42,14.42,0,0,1-.86,2.78c-.18.43-.35.85-.54,1.27-.12.77-.26,1.53-.41,2.29-.3,1.43-1.65,7.51-2,8.54-.06.21-.32.16-.3-.08.07-1.12,1.2-7.45,1.43-8.89a77.71,77.71,0,0,1,1.79-8.25C229.31,152.52,229.41,152.56,229.4,152.61Z" style="fill: rgb(38, 50, 56); transform-origin: 228.095px 161.235px;" id="elhmiy61fvowl" class="animable"></path><path d="M219,198.08c-2.67,1.37-6.11,3.5-21.61.45-1-.2-1.94-.44-2.92-.73-14.53-4.36-32-21.45-32.95-22.66,0,0,23.09-37.43,52.62-49.2,3.65-1.45,9.69,1.35,13,4.84,1.19,1.25,3.78,10.44,2.79,17.88S221.66,196.71,219,198.08Z" style="fill: rgb(199, 219, 122); transform-origin: 195.835px 162.819px;" id="el6gb5444vbrr" class="animable"></path><path d="M216.92,148.32a11.34,11.34,0,0,1-.65,4.66,10.85,10.85,0,0,1,.65-4.66Z" style="fill: rgb(255, 255, 255); transform-origin: 216.592px 150.65px;" id="elgbnqfd87of" class="animable"></path><path d="M206.85,173.81a10.33,10.33,0,0,1-.08,2.36,9.8,9.8,0,0,1-.57,2.3,9.85,9.85,0,0,1,.08-2.37A10.37,10.37,0,0,1,206.85,173.81Z" style="fill: rgb(255, 255, 255); transform-origin: 206.523px 176.14px;" id="elwmvf30nma7" class="animable"></path><path d="M189.74,154.54a11.35,11.35,0,0,1-.65,4.67,10.93,10.93,0,0,1,.65-4.67Z" style="fill: rgb(255, 255, 255); transform-origin: 189.412px 156.875px;" id="elagr2h5j15bn" class="animable"></path><path d="M223.51,172.51a10.39,10.39,0,0,1-.08,2.37,9.8,9.8,0,0,1-.57,2.3,9.85,9.85,0,0,1,.08-2.37A10.32,10.32,0,0,1,223.51,172.51Z" style="fill: rgb(255, 255, 255); transform-origin: 223.183px 174.845px;" id="eln6hjecwgp9" class="animable"></path><path d="M201.54,151.24a10.33,10.33,0,0,1,2.36.07,9.83,9.83,0,0,1,2.3.58,11.27,11.27,0,0,1-4.66-.65Z" style="fill: rgb(255, 255, 255); transform-origin: 203.87px 151.561px;" id="elmo37k9gzmz" class="animable"></path><path d="M182.12,169.65a11.34,11.34,0,0,1,4.66.65,10.85,10.85,0,0,1-4.66-.65Z" style="fill: rgb(255, 255, 255); transform-origin: 184.45px 169.978px;" id="el99wdiu72uqo" class="animable"></path><path d="M205,189.58a11.27,11.27,0,0,1,4.66.65,10.91,10.91,0,0,1-4.66-.65Z" style="fill: rgb(255, 255, 255); transform-origin: 207.33px 189.907px;" id="elee5oplxfwmj" class="animable"></path><path d="M176.13,182.34a11.34,11.34,0,0,1,4.66.65,10.91,10.91,0,0,1-4.66-.65Z" style="fill: rgb(255, 255, 255); transform-origin: 178.46px 182.668px;" id="el8kulh49y3as" class="animable"></path><path d="M216.77,130.4a11.34,11.34,0,0,1,4.66.65,11.34,11.34,0,0,1-4.66-.65Z" style="fill: rgb(255, 255, 255); transform-origin: 219.1px 130.725px;" id="elilmd6fntgt" class="animable"></path><path d="M211.12,136.78a9.75,9.75,0,0,1-1.72,1.62,10.62,10.62,0,0,1-2,1.22A10.17,10.17,0,0,1,209.1,138,10.54,10.54,0,0,1,211.12,136.78Z" style="fill: rgb(255, 255, 255); transform-origin: 209.26px 138.2px;" id="elx2sf2pc7i4k" class="animable"></path><path d="M180.33,154.91a10.11,10.11,0,0,1-1.73,1.61,9.43,9.43,0,0,1-2,1.22,10.53,10.53,0,0,1,1.73-1.61A9.68,9.68,0,0,1,180.33,154.91Z" style="fill: rgb(255, 255, 255); transform-origin: 178.465px 156.325px;" id="elre3j55qxayk" class="animable"></path><path d="M218.78,163.09a10.17,10.17,0,0,1-1.73,1.62,9.68,9.68,0,0,1-2,1.22,10.17,10.17,0,0,1,1.73-1.62A10.32,10.32,0,0,1,218.78,163.09Z" style="fill: rgb(255, 255, 255); transform-origin: 216.915px 164.51px;" id="el0g6hhfttoup8" class="animable"></path><path d="M193.88,178.77a10.17,10.17,0,0,1-1.73,1.62,9.86,9.86,0,0,1-2,1.22,10.17,10.17,0,0,1,1.73-1.62A10.32,10.32,0,0,1,193.88,178.77Z" style="fill: rgb(255, 255, 255); transform-origin: 192.015px 180.19px;" id="el4p4nzw574ss" class="animable"></path><path d="M228.32,141.67a10.17,10.17,0,0,1-1.73,1.62,10.62,10.62,0,0,1-2,1.22,10.17,10.17,0,0,1,1.73-1.62A9.86,9.86,0,0,1,228.32,141.67Z" style="fill: rgb(255, 255, 255); transform-origin: 226.455px 143.09px;" id="ellxfhh6wsn6h" class="animable"></path><path d="M227.8,159.84a10.17,10.17,0,0,1-1.62-1.73,9.61,9.61,0,0,1-1.22-2,9.75,9.75,0,0,1,1.62,1.72A10.93,10.93,0,0,1,227.8,159.84Z" style="fill: rgb(255, 255, 255); transform-origin: 226.38px 157.975px;" id="elgxb6ecp0dzb" class="animable"></path><path d="M172.3,172.36a10.17,10.17,0,0,1-1.62-1.73,10.32,10.32,0,0,1-1.22-2,10.17,10.17,0,0,1,1.62,1.73A9.86,9.86,0,0,1,172.3,172.36Z" style="fill: rgb(255, 255, 255); transform-origin: 170.88px 170.495px;" id="el6w1mqmzv489" class="animable"></path><path d="M221.05,187.25a9.75,9.75,0,0,1-1.62-1.72,10.62,10.62,0,0,1-1.22-2,10.17,10.17,0,0,1,1.62,1.73A10.05,10.05,0,0,1,221.05,187.25Z" style="fill: rgb(255, 255, 255); transform-origin: 219.63px 185.39px;" id="elnafpr2d5avm" class="animable"></path><path d="M196.62,144.8a10.11,10.11,0,0,1-1.62-1.72,10.93,10.93,0,0,1-1.22-2,9.75,9.75,0,0,1,1.62,1.72A10.93,10.93,0,0,1,196.62,144.8Z" style="fill: rgb(255, 255, 255); transform-origin: 195.2px 142.94px;" id="elh77eap0romg" class="animable"></path><path d="M197.05,195.73a10.17,10.17,0,0,1-1.62-1.73,10.54,10.54,0,0,1-1.22-2,9.75,9.75,0,0,1,1.62,1.72A10.42,10.42,0,0,1,197.05,195.73Z" style="fill: rgb(255, 255, 255); transform-origin: 195.63px 193.865px;" id="elna32cjli74p" class="animable"></path><path d="M201.2,165.69a10.53,10.53,0,0,1-1.61-1.73,9.43,9.43,0,0,1-1.22-2,10.11,10.11,0,0,1,1.61,1.73A9.68,9.68,0,0,1,201.2,165.69Z" style="fill: rgb(255, 255, 255); transform-origin: 199.785px 163.825px;" id="elpfebjoebu1" class="animable"></path><path d="M221.73,140.75c-3.77-.7-7.31-8.49-7.76-13.73,0-.36,1.76-3.21,3.77-6.78,1.22-2.17,2.51-4.62,3.54-6.94.21-.47,1.44,1.12,1.44,1.12l2.68,2,8.85,6.79a40.34,40.34,0,0,0-5.33,8.27,5,5,0,0,0-.32,1,1.22,1.22,0,0,0,0,.17C228.05,134.63,225.36,141.42,221.73,140.75Z" style="fill: rgb(235, 148, 129); transform-origin: 224.11px 127.005px;" id="el3gng0i02urh" class="animable"></path><path d="M228.6,132.53a1.22,1.22,0,0,0,0,.17,9.91,9.91,0,0,1-1.53-.59c-9.69-4.54-5.42-17.52-5.42-17.52l3.8,1.88,8.85,6.79a40.34,40.34,0,0,0-5.33,8.27A5,5,0,0,0,228.6,132.53Z" style="fill: rgb(38, 50, 56); transform-origin: 227.506px 123.645px;" id="ellgwsb71fsa" class="animable"></path><path d="M244.42,95.58s4.43,2.81,4.45,7.81-2,9.89-2.42,10.07S244.42,95.58,244.42,95.58Z" style="fill: rgb(38, 50, 56); transform-origin: 246.645px 104.521px;" id="elne4j42utpb" class="animable"></path><path d="M222.44,98.18c-2.66,5.25-2.52,21.8.8,26.06,4.82,6.18,14.1,8.31,19.71,2.2,5.43-5.92,4.87-27.48,1-31.5C238.32,89,226.38,90.41,222.44,98.18Z" style="fill: rgb(235, 148, 129); transform-origin: 233.762px 110.68px;" id="elskpzi52rtnn" class="animable"></path><path d="M222.87,124h0" style="fill: none; stroke: rgb(245, 167, 158); stroke-linecap: round; stroke-linejoin: round; stroke-width: 0px; transform-origin: 222.87px 124px;" id="elpa5mkpj8y1r" class="animable"></path><path d="M236.56,111.43s-.09.06-.08.1c.06,1.13-.06,2.43-1.07,2.83,0,0,0,.07,0,.06C236.66,114.22,236.8,112.49,236.56,111.43Z" style="fill: rgb(38, 50, 56); transform-origin: 236.034px 112.925px;" id="elhzxnpkoicjp" class="animable"></path><path d="M235.53,110.28c-1.82-.1-1.88,3.54-.19,3.63S237.05,110.36,235.53,110.28Z" style="fill: rgb(38, 50, 56); transform-origin: 235.379px 112.095px;" id="el20q0nhz09tu" class="animable"></path><path d="M242.73,111.39s.09,0,.09.1c-.06,1.13.07,2.43,1.09,2.82,0,0,0,.07,0,.06C242.65,114.18,242.5,112.45,242.73,111.39Z" style="fill: rgb(38, 50, 56); transform-origin: 243.275px 112.88px;" id="el26tlwyn6ntj" class="animable"></path><path d="M243.76,110.23c1.81-.11,1.9,3.53.22,3.63S242.24,110.32,243.76,110.23Z" style="fill: rgb(38, 50, 56); transform-origin: 243.925px 112.045px;" id="eljba9fabapwp" class="animable"></path><path d="M234.39,107.51a14.64,14.64,0,0,0,1.41-.48,2.4,2.4,0,0,0,1.36-.76.77.77,0,0,0-.11-.93,1.91,1.91,0,0,0-1.92-.23,2.83,2.83,0,0,0-1.64,1.19A.83.83,0,0,0,234.39,107.51Z" style="fill: rgb(38, 50, 56); transform-origin: 235.328px 106.239px;" id="elhupbg970fom" class="animable"></path><path d="M245,109.12a14.65,14.65,0,0,1-1.44-.4,2.4,2.4,0,0,1-1.39-.69.75.75,0,0,1,.06-.93,1.89,1.89,0,0,1,1.9-.33,2.8,2.8,0,0,1,1.7,1.1A.82.82,0,0,1,245,109.12Z" style="fill: rgb(38, 50, 56); transform-origin: 243.998px 107.889px;" id="el4az3poyx1i5" class="animable"></path><path d="M234,122.12c.27.27.53.63.94.67a3,3,0,0,0,1.22-.26s.07,0,0,.06a1.51,1.51,0,0,1-1.44.59,1.21,1.21,0,0,1-.88-1A.06.06,0,0,1,234,122.12Z" style="fill: rgb(38, 50, 56); transform-origin: 235.013px 122.631px;" id="elqyrdk9he8mo" class="animable"></path><path d="M240.54,117.3s.05,1.68,0,2.47a16.48,16.48,0,0,0-4.61.16c-.36.08-.32-.21.09-.4a6.76,6.76,0,0,1,3.92-.52c.08-.21-.13-2.6,0-2.59a6.68,6.68,0,0,1,1.74.6c0-3.52-.56-7-.51-10.52,0-.12.19-.14.21,0a56.64,56.64,0,0,1,1,11.3C242.39,118.23,240.84,117.46,240.54,117.3Z" style="fill: rgb(38, 50, 56); transform-origin: 239.034px 113.173px;" id="elvw402v11tqq" class="animable"></path><path d="M238.29,119.17a5,5,0,0,1-2.1,2.51c-1.51.61-2-.76-.48-2A4.88,4.88,0,0,1,238.29,119.17Z" style="fill: rgb(38, 50, 56); transform-origin: 236.538px 120.493px;" id="elradioutahs" class="animable"></path><path d="M236.72,121.37a2,2,0,0,1-.53.31c-1.39.56-1.94-.55-.82-1.67C236.13,120.07,237,120.35,236.72,121.37Z" style="fill: rgb(255, 153, 186); transform-origin: 235.772px 120.92px;" id="elepd9ulbicha" class="animable"></path><path d="M221.68,112.33c1.83.56,3.93-4.94,4.53-7,.52-1.86,1.12-7.77,1.21-8.18s8,5.23,12.58,3.89,7.69-5.49,7.76-7.42-5.66-6.83-10.61-7.08-11.66,6-11.66,6a23,23,0,0,0,2.2-2.94c-.08-.22-3.28,1.06-3.87,3.34,0,0,.64-2.87.4-2.92s-2.73,2.4-2.17,4.26c0,0-2.88,2.49-3.14,5.22S219.53,111.67,221.68,112.33Z" style="fill: rgb(38, 50, 56); transform-origin: 233.313px 99.4513px;" id="elfsb7acpfiip" class="animable"></path><path d="M243.28,100a15.21,15.21,0,0,1-4.35,1.56,10.33,10.33,0,0,1-5-.8,15.36,15.36,0,0,1-4.36-2.58c-1.15-.94-2.18-2.09-3.41-2.93-.31-.22-.66.23-.47.51a16.52,16.52,0,0,0,8.36,6.16,9.53,9.53,0,0,0,9.22-1.88S243.3,100,243.28,100Z" style="fill: rgb(38, 50, 56); transform-origin: 234.462px 98.7904px;" id="ele2pm6739ay" class="animable"></path><path d="M223.59,111.84s-2.84-5.76-5.4-4.83-1,8.9,1.63,10.36a2.85,2.85,0,0,0,4-.94Z" style="fill: rgb(235, 148, 129); transform-origin: 220.352px 112.368px;" id="el90nhtio1vo4" class="animable"></path><path d="M218.7,109.28s-.06,0,0,.08c1.82,1.08,2.56,3,3,5a1.57,1.57,0,0,0-2.26-.78c-.06,0,0,.11,0,.11a1.75,1.75,0,0,1,1.81.9,8.45,8.45,0,0,1,.68,1.68c.06.19.39.14.36-.07v0C222.72,113.71,221.32,109.94,218.7,109.28Z" style="fill: rgb(38, 50, 56); transform-origin: 220.52px 112.834px;" id="elgl1odtjatfd" class="animable"></path><path d="M204.84,137.56c-2,11.33,10.28,49.5,18.15,56.63,11.71,10.6,33.36,17.57,41.21,19.84,3.42,1,12.88-23.07,9.42-24.66C266.21,186,243.19,178.8,241,177s-15.39-20.87-21.27-31.85C211.86,130.37,205.83,131.83,204.84,137.56Z" style="fill: rgb(235, 148, 129); transform-origin: 239.496px 173.773px;" id="elpb2uusnbe3s" class="animable"></path><path d="M267.79,187.25s10.22,2.61,16.81,4.62c3.68,1.13,9.82,3.62,12.15,5.68,3.48,3.09,16.06,18.21,12.46,21.34-3.26,2.84-12.42-11.53-12.42-11.53s10.52,13.68,6,16.37S290,208.81,290,208.81s10.49,14.3,5.36,16.33c-3.88,1.53-12.2-14-12.2-14s8.94,12.35,5,14.1c-4.34,1.94-12.91-11.92-12.91-11.92-10.72,2.77-17-.3-21.13-3C253.15,209.66,267.79,187.25,267.79,187.25Z" style="fill: rgb(235, 148, 129); transform-origin: 281.962px 206.338px;" id="el2f0455kbe11" class="animable"></path><path d="M293.45,202.39c1.3,1.56,2.62,3.14,3.77,4.81s2.24,3.39,3.23,5.16a34.62,34.62,0,0,1,3.2,7.26c-1.72-4.4-5.75-10.45-6.9-12.12s-2.22-3.4-3.36-5.07C293.36,202.39,293.42,202.35,293.45,202.39Z" style="fill: rgb(38, 50, 56); transform-origin: 298.516px 210.997px;" id="elfr1ef6dy977" class="animable"></path><path d="M287.34,206.44c2.22,1.76,6.87,8.3,8.66,12.69.08.18,0,.17-.13,0-1.4-2.17-7.08-10.57-8.58-12.66C287.26,206.44,287.31,206.41,287.34,206.44Z" style="fill: rgb(38, 50, 56); transform-origin: 291.656px 212.844px;" id="elvvicneuuid" class="animable"></path><path d="M281.47,209a31.33,31.33,0,0,1,6.42,10c.07.18-.07.15-.18,0-2.07-3.37-3.67-6-6.35-9.91C281.32,209,281.41,208.91,281.47,209Z" style="fill: rgb(38, 50, 56); transform-origin: 284.629px 214.043px;" id="elz83jwbi5cs9" class="animable"></path><path d="M216,138.39c-9.13-12.91-14.59-8.13-12.76,5.89,1.72,13.11,6.31,28.73,6.31,28.73l23-11.16S221.81,146.66,216,138.39Z" style="fill: rgb(199, 219, 122); transform-origin: 217.719px 151.929px;" id="elm1dblf2lie" class="animable"></path><path d="M221.55,143.47a10.28,10.28,0,0,1,.65,2.27,10.39,10.39,0,0,1,.15,2.37,10.34,10.34,0,0,1-.64-2.28A9.77,9.77,0,0,1,221.55,143.47Z" style="fill: rgb(255, 255, 255); transform-origin: 221.95px 145.79px;" id="elheztbh9x3rk" class="animable"></path><path d="M207.92,151.32a11,11,0,0,1,4.63-.8,10.26,10.26,0,0,1-2.27.64A9.8,9.8,0,0,1,207.92,151.32Z" style="fill: rgb(255, 255, 255); transform-origin: 210.235px 150.922px;" id="eltw4dmz2m4sd" class="animable"></path><path d="M208.51,131.24a11.16,11.16,0,0,1-2.71,3.85,11.16,11.16,0,0,1,2.71-3.85Z" style="fill: rgb(255, 255, 255); transform-origin: 207.155px 133.165px;" id="elkyjzeekcoaj" class="animable"></path><path d="M228,157.35a10.44,10.44,0,0,1-1.15,2.07,10.11,10.11,0,0,1-1.56,1.78,11.16,11.16,0,0,1,2.71-3.85Z" style="fill: rgb(255, 255, 255); transform-origin: 226.645px 159.275px;" id="elsl2sjgcr6y" class="animable"></path><path d="M212,165.18a10,10,0,0,1-2.07-1.15,10.06,10.06,0,0,1-1.78-1.56,11.16,11.16,0,0,1,3.85,2.71Z" style="fill: rgb(255, 255, 255); transform-origin: 210.075px 163.825px;" id="el4nrrqhjr7nj" class="animable"></path><path d="M219,142.28c1.23,1.69,2.5,3.34,3.76,5q-.48-1.26-.84-2.55a0,0,0,1,1,.06,0c.25.66.54,1.31.78,2l.36,1a1.8,1.8,0,0,1,.08.21c1,1.29,2,2.58,2.92,3.9,1.13,1.58,2.22,3.18,3.32,4.78s2.21,3.59,3.4,5.2c.11.14-2,1-2.23,1.11s-.35-.08-.13-.15,1.9-1.1,1.92-1.12c-1.1-1.62-2.37-3.11-3.52-4.68s-2.29-3.14-3.4-4.73c-2.25-3.24-4.31-6.6-6.55-9.85A0,0,0,0,1,219,142.28Z" style="fill: rgb(38, 50, 56); transform-origin: 225.887px 152.622px;" id="elil70o0zzf9n" class="animable"></path><path d="M203.78,153.56c.35.68.73,1.35,1,2.05l.38.87c-.53-2.49-1-5-1.55-7.49,0,0,0,0,0,0,1.06,4,2.13,8.09,3.11,12.15.93,3.88,2.06,7.8,2.6,11.76a13.05,13.05,0,0,1,2.16-.73,10.66,10.66,0,0,1-2.38,1.15,124.82,124.82,0,0,1-3-12.24c-.25-1.12-.48-2.24-.72-3.36-.26-.68-.57-1.33-.88-2s-.59-1.42-.87-2.13C203.69,153.55,203.76,153.51,203.78,153.56Z" style="fill: rgb(38, 50, 56); transform-origin: 207.545px 161.155px;" id="eliraapkbh2r" class="animable"></path><path d="M209.89,169.15c3.2-1.8,16.57-8.72,19.56-10,.21-.09.32,0,.11.14a201.57,201.57,0,0,1-19.6,10C209.88,169.31,209.8,169.2,209.89,169.15Z" style="fill: rgb(38, 50, 56); transform-origin: 219.762px 164.203px;" id="elt1gnqtgx1h9" class="animable"></path></g><g id="freepik--Folder--inject-4" class="animable" style="transform-origin: 423.775px 294.185px;"><polygon points="576.32 432.05 271.64 432.05 315.69 182.2 620.37 182.2 576.32 432.05" style="fill: rgb(199, 219, 122); transform-origin: 446.005px 307.125px;" id="eltshesr4pzkg" class="animable"></polygon><polygon points="419.97 156.32 320.26 156.32 315.69 182.2 422.4 182.2 419.97 156.32" style="fill: rgb(199, 219, 122); transform-origin: 369.045px 169.26px;" id="elhjcmc82ov4n" class="animable"></polygon><g id="el58f6xh4t2hi"><g style="opacity: 0.1; transform-origin: 446.005px 294.185px;" class="animable"><polygon points="576.32 432.05 271.64 432.05 315.69 182.2 620.37 182.2 576.32 432.05" id="ellyuhraf3ybs" class="animable" style="transform-origin: 446.005px 307.125px;"></polygon><polygon points="419.97 156.32 320.26 156.32 315.69 182.2 422.4 182.2 419.97 156.32" id="el81hzgwyb7rr" class="animable" style="transform-origin: 369.045px 169.26px;"></polygon></g></g><path d="M309.5,166.88a19.17,19.17,0,0,1,0-8.7,19.17,19.17,0,0,1,0,8.7Z" style="fill: rgb(38, 50, 56); transform-origin: 309.5px 162.53px;" id="elf9zop1bwjcr" class="animable"></path><path d="M300.64,169.44a17,17,0,0,1-2.61-3.52,17.35,17.35,0,0,1-1.75-4,16.58,16.58,0,0,1,2.61,3.51A17.61,17.61,0,0,1,300.64,169.44Z" style="fill: rgb(38, 50, 56); transform-origin: 298.46px 165.68px;" id="elk97so5gi8sm" class="animable"></path><path d="M294.24,176.09a19.18,19.18,0,0,1-7.53-4.35,17.16,17.16,0,0,1,4,1.74A17.58,17.58,0,0,1,294.24,176.09Z" style="fill: rgb(38, 50, 56); transform-origin: 290.475px 173.915px;" id="elrvqp8rxr2b" class="animable"></path><path d="M292,185.05a19.17,19.17,0,0,1-8.7,0,19.17,19.17,0,0,1,8.7,0Z" style="fill: rgb(38, 50, 56); transform-origin: 287.65px 185.05px;" id="el45g9im7f8oc" class="animable"></path><path d="M294.6,193.91a17.64,17.64,0,0,1-3.52,2.61,17.16,17.16,0,0,1-4,1.74,17,17,0,0,1,3.52-2.61A16.8,16.8,0,0,1,294.6,193.91Z" style="fill: rgb(38, 50, 56); transform-origin: 290.84px 196.085px;" id="eln6id4jv86n" class="animable"></path><path d="M301.24,200.3a19.13,19.13,0,0,1-4.35,7.54,16.83,16.83,0,0,1,1.75-4A17.31,17.31,0,0,1,301.24,200.3Z" style="fill: rgb(38, 50, 56); transform-origin: 299.065px 204.07px;" id="elyko2ml3326j" class="animable"></path><path d="M310.2,202.51a17.45,17.45,0,0,1,.5,4.35,17,17,0,0,1-.5,4.35,16.57,16.57,0,0,1-.5-4.35A17.45,17.45,0,0,1,310.2,202.51Z" style="fill: rgb(38, 50, 56); transform-origin: 310.2px 206.86px;" id="eljiuk594rp1" class="animable"></path><path d="M319.06,200a17,17,0,0,1,2.61,3.52,16.8,16.8,0,0,1,1.74,4,19.13,19.13,0,0,1-4.35-7.54Z" style="fill: rgb(38, 50, 56); transform-origin: 321.235px 203.75px;" id="eltdk77d3xs" class="animable"></path><path d="M325.45,193.3a16.8,16.8,0,0,1,4,1.74,17,17,0,0,1,3.52,2.61,16.8,16.8,0,0,1-4-1.74A17,17,0,0,1,325.45,193.3Z" style="fill: rgb(38, 50, 56); transform-origin: 329.21px 195.475px;" id="el15mi3wtx9ut" class="animable"></path><path d="M327.66,184.34a19.22,19.22,0,0,1,8.71,0,19.22,19.22,0,0,1-8.71,0Z" style="fill: rgb(38, 50, 56); transform-origin: 332.015px 184.34px;" id="eluh6j6jd7z1" class="animable"></path><path d="M325.1,175.48a17.31,17.31,0,0,1,3.52-2.6,16.44,16.44,0,0,1,4-1.75,19.13,19.13,0,0,1-7.54,4.35Z" style="fill: rgb(38, 50, 56); transform-origin: 328.85px 173.305px;" id="el385jqo3hj7" class="animable"></path><path d="M318.45,169.09a17.58,17.58,0,0,1,1.74-4,17,17,0,0,1,2.61-3.52,16.8,16.8,0,0,1-1.74,4A17,17,0,0,1,318.45,169.09Z" style="fill: rgb(38, 50, 56); transform-origin: 320.625px 165.33px;" id="els5qt8318cbp" class="animable"></path><polygon points="575.87 432.05 270.54 432.05 227.18 191.27 532.52 191.27 575.87 432.05" style="fill: rgb(199, 219, 122); transform-origin: 401.525px 311.66px;" id="eluekzl6q8hfm" class="animable"></polygon><circle cx="332.99" cy="325.77" r="12.69" style="fill: rgb(38, 50, 56); transform-origin: 332.99px 325.77px;" id="el2usk9c5vzn3" class="animable"></circle><circle cx="433.31" cy="325.77" r="12.69" style="fill: rgb(38, 50, 56); transform-origin: 433.31px 325.77px;" id="elw4mp3zp3s29" class="animable"></circle><path d="M401.38,340.49l-.7-1.33c-.06-.12-6.62-12.24-19.81-12.24-12,0-15,11.41-15.08,11.9l-.36,1.45-2.91-.7.35-1.46c0-.14,3.58-14.19,18-14.19,15,0,22.17,13.28,22.47,13.85l.7,1.32Z" style="fill: rgb(38, 50, 56); transform-origin: 383.28px 332.205px;" id="elou5po1aulgh" class="animable"></path></g><g id="freepik--Fly--inject-4" class="animable" style="transform-origin: 599.868px 204.293px;"><path d="M555.71,324.8l-.21-1c.65-.14,1.29-.29,1.93-.46l.25,1C557,324.51,556.37,324.66,555.71,324.8Z" style="fill: rgb(38, 50, 56); transform-origin: 556.59px 324.07px;" id="el4rimeifpfcq" class="animable"></path><path d="M561.55,323.19l-.32-.94c1.25-.43,2.5-.9,3.71-1.41l.39.92C564.1,322.28,562.83,322.76,561.55,323.19ZM569,320l-.45-.88c1.17-.61,2.34-1.27,3.45-2l.52.85C571.38,318.76,570.19,319.43,569,320Zm6.88-4.23-.59-.81c1.08-.79,2.12-1.62,3.1-2.47l.66.75C578,314.15,577,315,575.87,315.81Zm6.1-5.32-.73-.69c.92-1,1.79-2,2.59-3l.79.61C583.8,308.47,582.91,309.5,582,310.49Zm4.95-6.4-.85-.53a29.08,29.08,0,0,0,1.84-3.48l.92.41A33.74,33.74,0,0,1,586.92,304.09Zm3.31-7.42-1-.28a26.14,26.14,0,0,0,.81-3.83l1,.13A25.66,25.66,0,0,1,590.23,296.67Zm1.11-8h-1v-.29c0-1.21-.07-2.44-.19-3.65l1-.1a36.24,36.24,0,0,1,.2,3.75Zm-1.8-7.83a39.3,39.3,0,0,0-1-3.82l1-.3c.41,1.3.76,2.62,1,3.91Zm-2.37-7.53c-.48-1.18-1-2.39-1.64-3.61l.9-.45c.61,1.24,1.17,2.48,1.66,3.68Zm-3.5-7.13c-.62-1.09-1.3-2.24-2-3.42l.85-.53c.73,1.19,1.42,2.35,2,3.46Zm-4.18-6.79c-.73-1.1-1.47-2.21-2.23-3.32l.83-.56c.76,1.11,1.5,2.22,2.23,3.34ZM575,252.73c-.75-1.1-1.51-2.21-2.25-3.31l.83-.56c.74,1.1,1.49,2.21,2.24,3.3Zm-4.47-6.66c-.73-1.12-1.44-2.26-2.14-3.4l.85-.52c.7,1.14,1.41,2.26,2.13,3.38Zm-4.17-6.87c-.68-1.21-1.31-2.41-1.88-3.56l.9-.45c.56,1.14,1.19,2.32,1.85,3.52ZM562.81,232c-.53-1.25-1-2.52-1.44-3.76l1-.32c.42,1.21.89,2.46,1.41,3.69Zm-2.6-7.63c-.33-1.3-.62-2.63-.84-4l1-.16c.22,1.28.49,2.58.82,3.86Zm-1.34-8c-.1-1.23-.15-2.47-.15-3.71v-.33h1v.32c0,1.21,0,2.43.15,3.63Zm1-8-1-.1c0-.27.05-.55.08-.84.12-1.07.27-2.14.45-3.16l1,.17c-.17,1-.32,2.05-.44,3.1C560,207.85,560,208.12,559.92,208.4Zm1.39-7.78-1-.27c.37-1.32.8-2.61,1.28-3.84l.93.36A36.6,36.6,0,0,0,561.31,200.62Zm49.83-5.83c-.56,0-1.14-.08-1.71-.16-.78-.11-1.56-.24-2.33-.39l.2-1c.74.14,1.51.27,2.27.38.54.07,1.09.12,1.62.15Zm4.11-.31-.21-1a11.54,11.54,0,0,0,3.56-1.38l.52.85A12.45,12.45,0,0,1,615.25,194.48Zm-51.06-1.19-.89-.47a35.46,35.46,0,0,1,2.11-3.46l.82.57A32.66,32.66,0,0,0,564.19,193.29Zm39-.06a38.51,38.51,0,0,1-3.8-1.43l.41-.92a34.09,34.09,0,0,0,3.69,1.39Zm19-3.12-.83-.56a7,7,0,0,0,1.22-3.49l1,.07A8,8,0,0,1,622.17,190.11Zm-26.4-.15a36.69,36.69,0,0,1-3.39-2.23l.59-.8a35.28,35.28,0,0,0,3.3,2.16Zm-27.1-3.12-.74-.67a33.81,33.81,0,0,1,2.89-2.85l.66.75A33.41,33.41,0,0,0,568.67,186.84Zm20.59-1.69a37,37,0,0,1-2.83-2.91l.75-.66a36.84,36.84,0,0,0,2.75,2.83Zm32.55-2.71a9.77,9.77,0,0,0-2.33-3l.66-.75a10.8,10.8,0,0,1,2.57,3.29Zm-47.22-.79-.57-.82a38.58,38.58,0,0,1,3.47-2.11l.47.88A37.77,37.77,0,0,0,574.59,181.65Zm9.34-2.6c-.38-.54-.75-1.09-1.1-1.66l-1.3.51-.38-.92,1.15-.46c-.18-.3-.36-.6-.53-.9l.87-.49c.2.35.4.7.61,1q.84-.3,1.71-.57l.29,1c-.49.15-1,.31-1.46.48.31.49.63,1,1,1.43Zm32.33-1.72a21.3,21.3,0,0,0-3-1.22l-.66-.21.29-1,.68.22a21.6,21.6,0,0,1,3.12,1.27Zm-27.18-1.79-.21-1c1.29-.29,2.63-.53,4-.72l.15,1C591.67,175,590.36,175.25,589.08,175.54Zm19.7-.54c-1.25-.22-2.57-.39-3.92-.51l.08-1c1.39.12,2.74.29,4,.52Zm-11.85-.58-.07-1c1.19-.07,2.38-.11,3.56-.11h.49v1h-.48C599.27,174.31,598.09,174.34,596.93,174.42ZM580,172c-.54-1.22-1-2.49-1.45-3.78l1-.31c.42,1.26.89,2.5,1.41,3.69Zm-2.53-7.68c-.3-1.29-.55-2.63-.74-4l1-.14c.19,1.32.43,2.63.72,3.9Zm-1.12-8c-.05-.9-.08-1.82-.08-2.74,0-.43,0-.87,0-1.3l1,0c0,.43,0,.85,0,1.28,0,.9,0,1.81.07,2.68Zm1.19-8-1-.1c.14-1.32.33-2.67.56-4l1,.17C577.83,145.72,577.64,147,577.51,148.34Zm1.37-7.81-1-.24c.32-1.29.69-2.59,1.1-3.89l1,.31C579.56,138,579.19,139.27,578.88,140.53Zm2.4-7.57-.93-.36c.49-1.25,1-2.5,1.61-3.71l.9.44C582.29,130.51,581.76,131.73,581.28,133Zm3.44-7.13-.87-.51c.68-1.15,1.41-2.3,2.17-3.4l.82.57C586.09,123.57,585.38,124.69,584.72,125.83Zm4.51-6.51-.78-.63c.84-1,1.74-2.06,2.67-3l.72.69C590.93,117.3,590.05,118.3,589.23,119.32Zm5.44-5.76-.67-.74c1-.89,2-1.77,3.07-2.62l.62.79C596.65,111.82,595.63,112.69,594.67,113.56Zm6.21-4.94-.57-.83c1.09-.75,2.23-1.49,3.39-2.19l.51.85C603.08,107.14,602,107.87,600.88,108.62Zm6.79-4.13-.47-.88c1.18-.63,2.4-1.23,3.62-1.79l.42.91C610,103.28,608.83,103.88,607.67,104.49Zm7.23-3.32-.37-.94c1.26-.49,2.53-1,3.79-1.37l.32,1C617.4,100.22,616.14,100.68,614.9,101.17Z" style="fill: rgb(38, 50, 56); transform-origin: 591.125px 211.015px;" id="elg0l8skj3sbh" class="animable"></path><path d="M622.64,98.62l-.25-1c1.24-.32,2-.46,2-.46l.18,1S623.85,98.31,622.64,98.62Z" style="fill: rgb(38, 50, 56); transform-origin: 623.48px 97.89px;" id="elzf294ns7h2j" class="animable"></path><path d="M640.32,92.16c-2.55-7.9-19.63-5.06-16.3,5.27S642.87,100.07,640.32,92.16Z" style="fill: rgb(38, 50, 56); transform-origin: 632.096px 95.0214px;" id="elo87fk4f0pj" class="animable"></path><path d="M614.73,89c.13-3.47,4.95-6.14,11.77-4.91s13.23,5.83,13.23,5.83S633,94,626.11,94.75,614.6,92.46,614.73,89Z" style="fill: rgb(235, 235, 235); transform-origin: 627.229px 89.3252px;" id="elr023sxvx0qr" class="animable"></path><path d="M639.73,89.9c-3.54,0-7.07-.1-10.6-.21s-7.07-.29-10.6-.57c3.54,0,7.08.09,10.61.2S636.21,89.61,639.73,89.9Z" style="fill: rgb(38, 50, 56); transform-origin: 629.13px 89.51px;" id="eld2f89oa4cz" class="animable"></path><path d="M621.58,85.91a29.75,29.75,0,0,1,5.65,3.53,26.64,26.64,0,0,1-2.92-1.6A28.63,28.63,0,0,1,621.58,85.91Z" style="fill: rgb(38, 50, 56); transform-origin: 624.405px 87.675px;" id="ela73byefdoua" class="animable"></path><path d="M630.85,89.57A32.47,32.47,0,0,1,625,93.35a32.47,32.47,0,0,1,5.88-3.78Z" style="fill: rgb(38, 50, 56); transform-origin: 627.94px 91.46px;" id="el78nkfq5djj3" class="animable"></path><path d="M631.88,87.62a7.24,7.24,0,0,1,2.58,2.08,6.85,6.85,0,0,1-1.41-.89A7.32,7.32,0,0,1,631.88,87.62Z" style="fill: rgb(38, 50, 56); transform-origin: 633.17px 88.66px;" id="elhnl49d0xzp" class="animable"></path><path d="M621.23,109.55c2.13,2.74,7.6,2.08,12.41-2.9S641,94.18,641,94.18s-7.88.6-13.89,4S619.09,106.8,621.23,109.55Z" style="fill: rgb(235, 235, 235); transform-origin: 630.7px 102.665px;" id="el8zyh85lnvn8" class="animable"></path><path d="M641,94.18c-2.88,2-5.68,4.22-8.49,6.37s-5.56,4.37-8.25,6.66c2.88-2,5.68-4.21,8.48-6.36S638.27,96.48,641,94.18Z" style="fill: rgb(38, 50, 56); transform-origin: 632.63px 100.695px;" id="elpfgkjox2g2f" class="animable"></path><path d="M628.58,108a28.53,28.53,0,0,0,1.43-3,26.73,26.73,0,0,0,1.08-3.16,27.77,27.77,0,0,0-1.43,3A28.52,28.52,0,0,0,628.58,108Z" style="fill: rgb(38, 50, 56); transform-origin: 629.835px 104.92px;" id="elrdfr4erh2f" class="animable"></path><path d="M634,99.64a33.06,33.06,0,0,0-7,.37,29.2,29.2,0,0,0,3.5,0A31.11,31.11,0,0,0,634,99.64Z" style="fill: rgb(38, 50, 56); transform-origin: 630.5px 99.8277px;" id="elttsvz7f5tba" class="animable"></path><path d="M635.93,100.63a7.15,7.15,0,0,0,.62-1.56,7.48,7.48,0,0,0,.26-1.65,7.45,7.45,0,0,0-.88,3.21Z" style="fill: rgb(38, 50, 56); transform-origin: 636.37px 99.025px;" id="elzi7i6des7b" class="animable"></path><path d="M640.32,92.16a3,3,0,1,1,1.93-3.77A3,3,0,0,1,640.32,92.16Z" style="fill: rgb(69, 90, 100); transform-origin: 639.393px 89.3067px;" id="eloz2vxj1hgw" class="animable"></path><path d="M642.16,97.87a3,3,0,1,1,1.93-3.78A3,3,0,0,1,642.16,97.87Z" style="fill: rgb(69, 90, 100); transform-origin: 641.236px 95.0157px;" id="elijxl3ie2uh" class="animable"></path></g><g id="freepik--speech-bubble--inject-4" class="animable" style="transform-origin: 286.93px 92.6863px;"><path d="M314.31,95.32a24.92,24.92,0,0,1-41.64,15.77l-12.47,1.83,6.24-10.78a24.92,24.92,0,1,1,47.87-6.82Z" style="fill: rgb(255, 255, 255); transform-origin: 287.321px 92.7418px;" id="elh3yk84bw33k" class="animable"></path><path d="M314.31,95.32a25,25,0,0,1-5,12.63,22.11,22.11,0,0,1-4.89,4.83,24.26,24.26,0,0,1-6,3.35,24.53,24.53,0,0,1-6.71,1.6,25,25,0,0,1-3.46.07,22.18,22.18,0,0,1-3.45-.36,25.16,25.16,0,0,1-12.33-6.09l.29.09-12.45,1.91-.91.14.46-.8,6.2-10.8,0,.43a25.18,25.18,0,0,1,1.54-22.21,25.54,25.54,0,0,1,7.8-8.32,25.37,25.37,0,0,1,21.91-3,25.53,25.53,0,0,1,9.61,5.9A25,25,0,0,1,314.31,95.32Zm0,0a24.65,24.65,0,0,0-28.26-27,24.38,24.38,0,0,0-10.29,4.06,25.69,25.69,0,0,0-7.46,8.14,24.62,24.62,0,0,0-3.17,10.54A24.87,24.87,0,0,0,266.89,102l.09.22-.12.21-6.28,10.76-.44-.66,12.48-1.75.17,0,.12.11A24.56,24.56,0,0,0,284.85,117a21.23,21.23,0,0,0,3.38.41,24.26,24.26,0,0,0,3.41,0,25,25,0,0,0,6.66-1.47,23.44,23.44,0,0,0,6-3.24,22.78,22.78,0,0,0,4.9-4.77A25,25,0,0,0,314.31,95.32Z" style="fill: rgb(38, 50, 56); transform-origin: 286.93px 92.6863px;" id="elpt86c6lnoz" class="animable"></path><path d="M277.34,104.35a2.42,2.42,0,0,1,2.44-2.56,2.56,2.56,0,0,1,0,5.12A2.42,2.42,0,0,1,277.34,104.35Zm1-5.91-.58-19.84h4l-.58,19.84Z" style="fill: rgb(199, 219, 122); transform-origin: 279.838px 92.7551px;" id="elso9jhubqovk" class="animable"></path><path d="M286.85,104.35a2.42,2.42,0,0,1,2.43-2.56,2.56,2.56,0,0,1,0,5.12A2.42,2.42,0,0,1,286.85,104.35Zm1-5.91L287.3,78.6h4l-.58,19.84Z" style="fill: rgb(199, 219, 122); transform-origin: 289.343px 92.755px;" id="elnbiwxf01y8" class="animable"></path><path d="M296.35,104.35a2.42,2.42,0,0,1,2.44-2.56,2.56,2.56,0,0,1,0,5.12A2.42,2.42,0,0,1,296.35,104.35Zm1-5.91-.58-19.84h4l-.57,19.84Z" style="fill: rgb(199, 219, 122); transform-origin: 298.848px 92.7551px;" id="elo0gokbnv54" class="animable"></path></g><defs>     <filter id="active" height="200%">         <feMorphology in="SourceAlpha" result="DILATED" operator="dilate" radius="2"></feMorphology>                <feFlood flood-color="#32DFEC" flood-opacity="1" result="PINK"></feFlood>        <feComposite in="PINK" in2="DILATED" operator="in" result="OUTLINE"></feComposite>        <feMerge>            <feMergeNode in="OUTLINE"></feMergeNode>            <feMergeNode in="SourceGraphic"></feMergeNode>        </feMerge>    </filter>    <filter id="hover" height="200%">        <feMorphology in="SourceAlpha" result="DILATED" operator="dilate" radius="2"></feMorphology>                <feFlood flood-color="#ff0000" flood-opacity="0.5" result="PINK"></feFlood>        <feComposite in="PINK" in2="DILATED" operator="in" result="OUTLINE"></feComposite>        <feMerge>            <feMergeNode in="OUTLINE"></feMergeNode>            <feMergeNode in="SourceGraphic"></feMergeNode>        </feMerge>            <feColorMatrix type="matrix" values="0   0   0   0   0                0   1   0   0   0                0   0   0   0   0                0   0   0   1   0 "></feColorMatrix>    </filter></defs></svg>